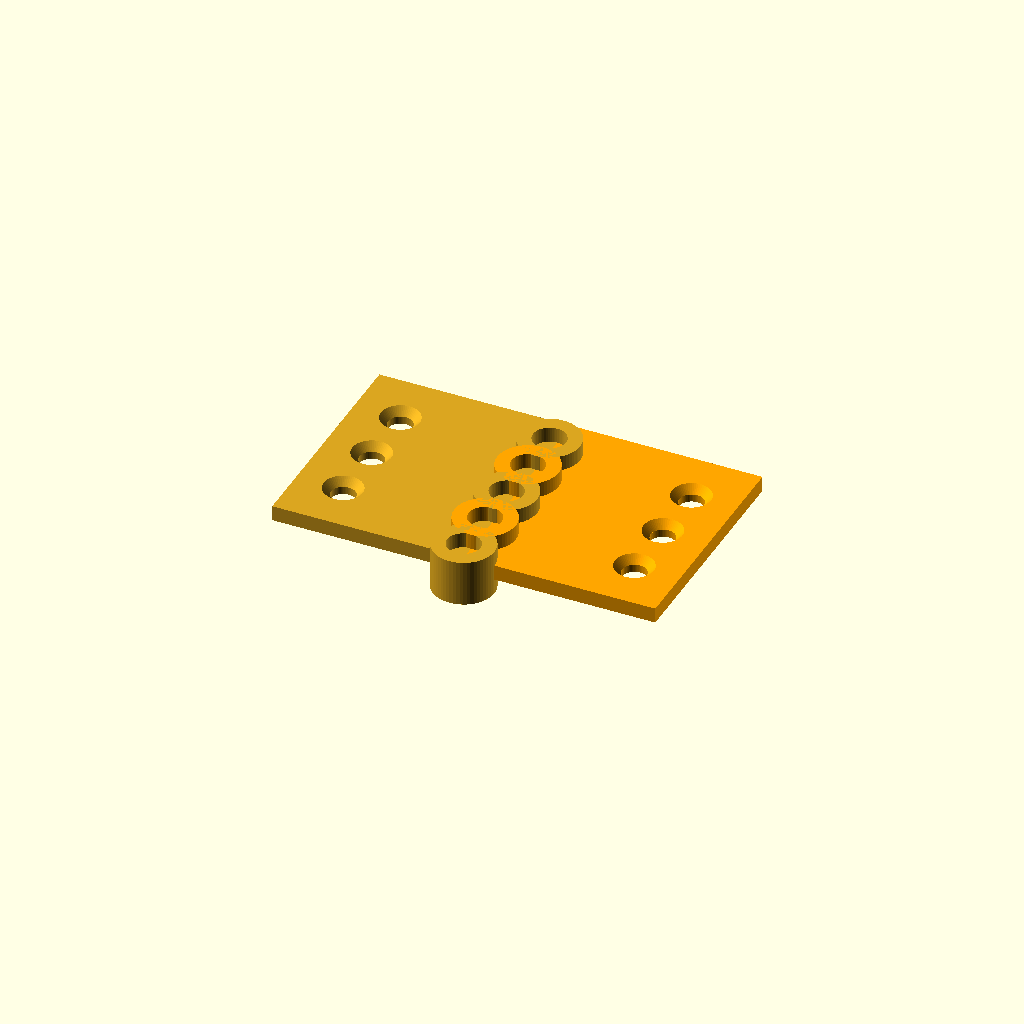
Cell 1 — every parameter at its default value.
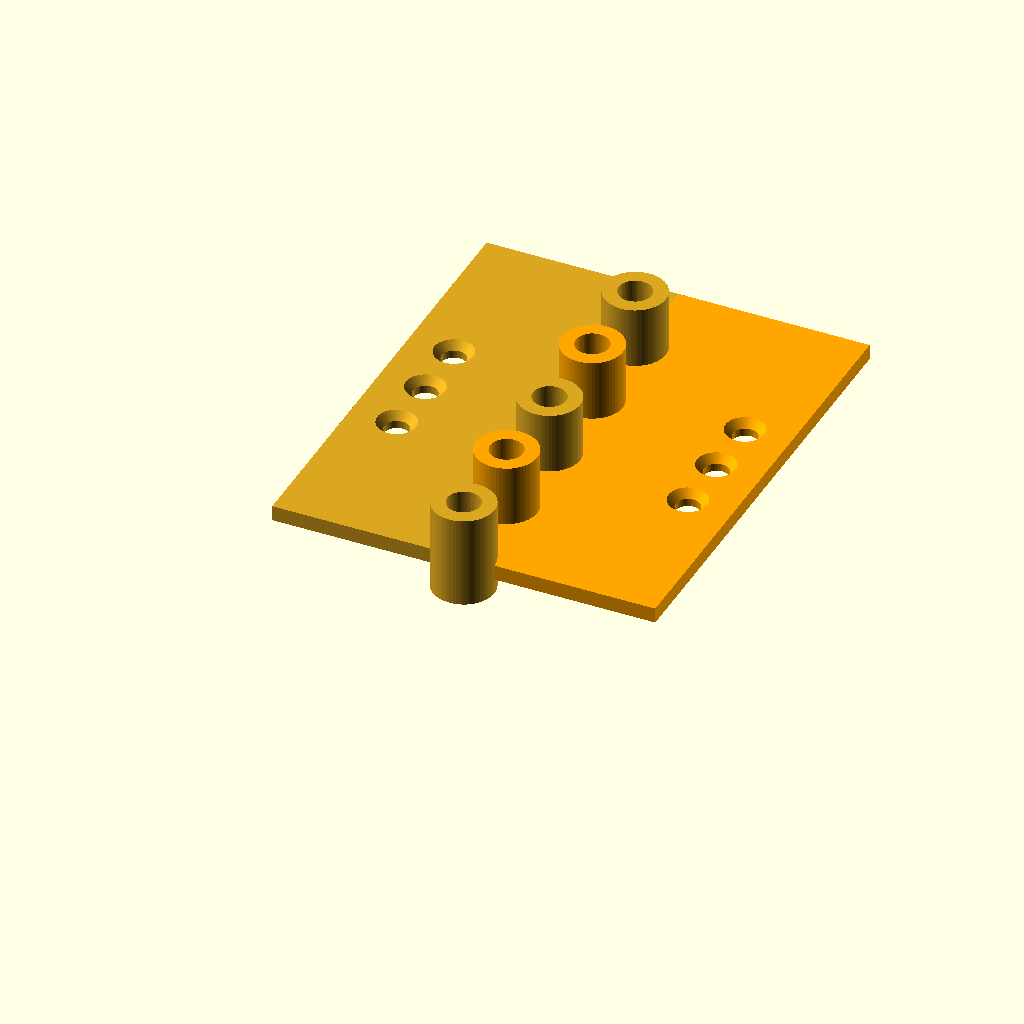
Cell 2: the same model with leaf_len = 60.
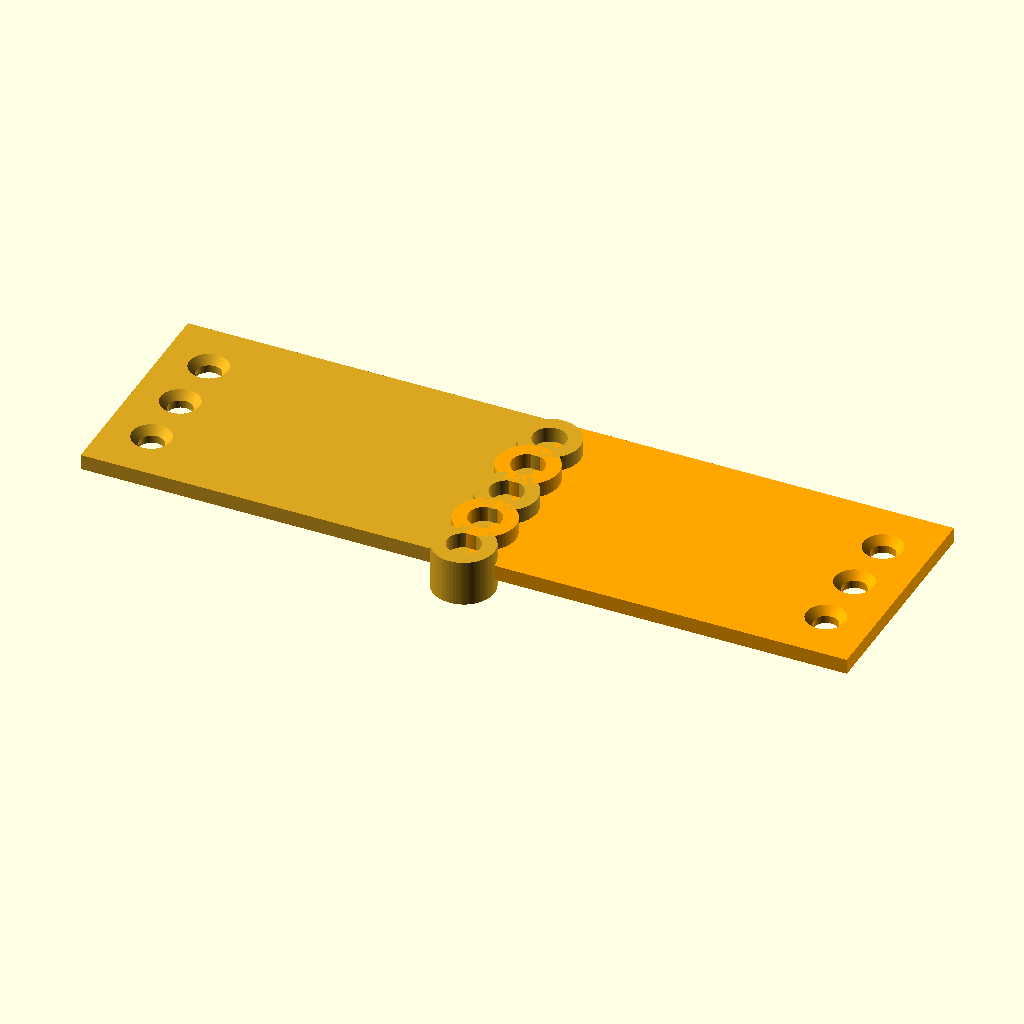
Cell 3: leaf_wid = 50 (everything else at default).
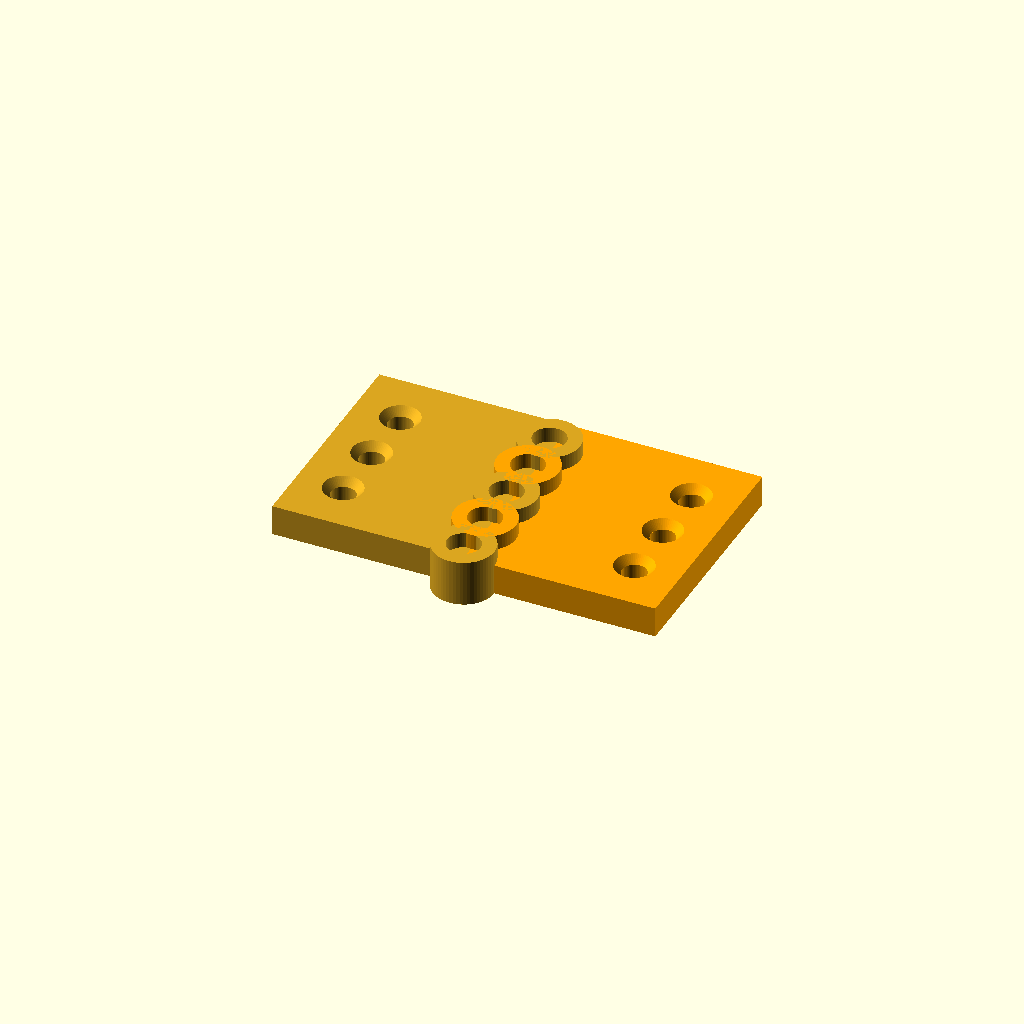
Cell 4: the same model with leaf_thk = 4.
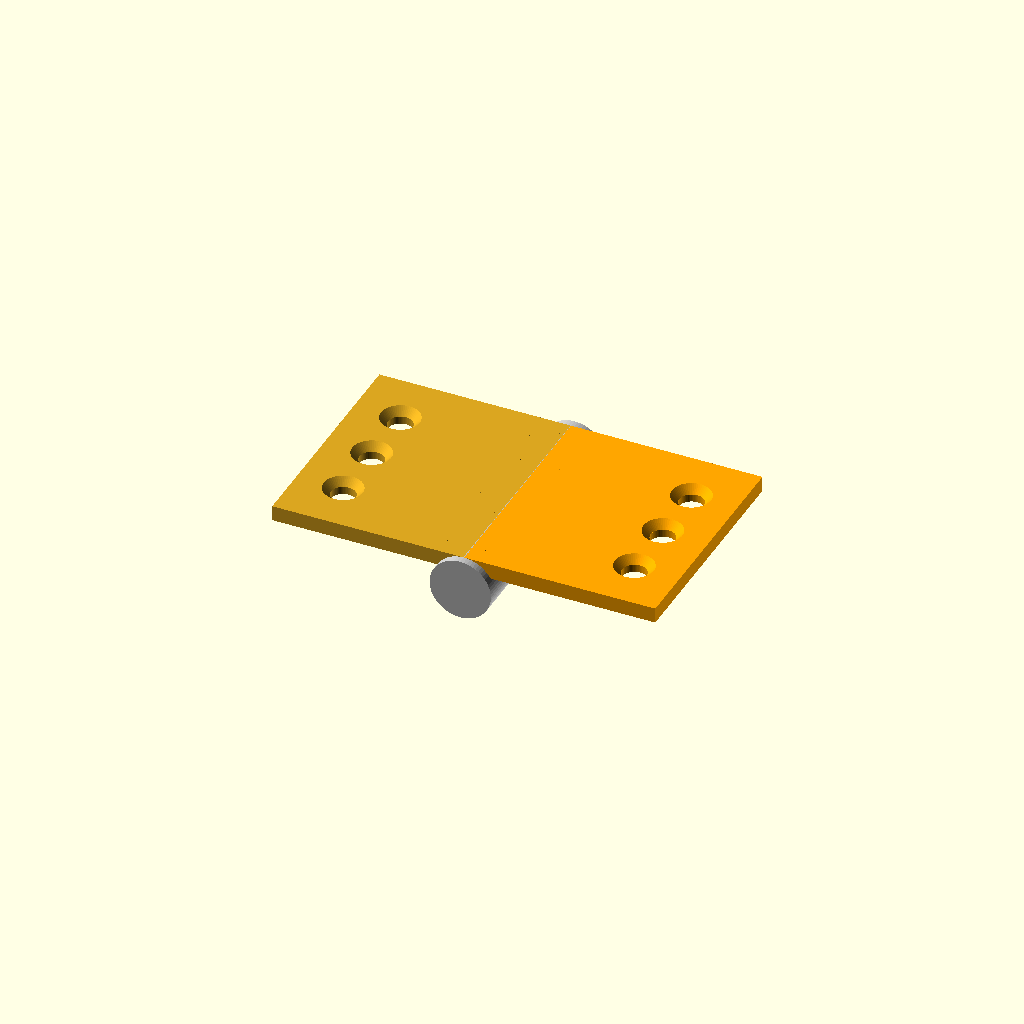
Cell 5: pin_dia = 8 (everything else at default).
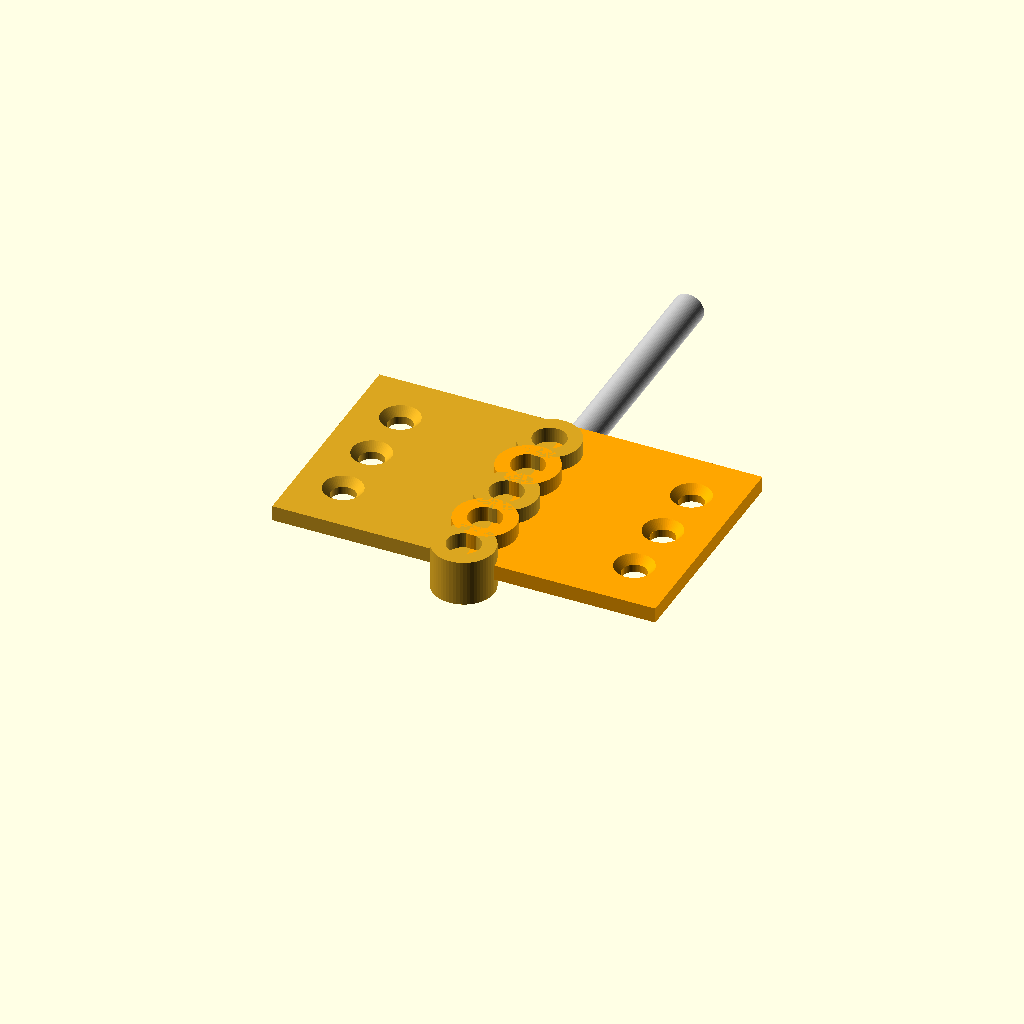
Cell 6: pin_len = 64 (everything else at default).
All cells are drawn from one camera (rotation 55°, 0°, 25°, orthographic, colour scheme Cornfield), so only the parameter changes between them.
The OpenSCAD source (results/tier-3-butt-hinge/bare-think-off_claude-sonnet-5-9c494a37de5c-2026-09-05T11-54-15-067Z/final.scad):
// ===== パラメータ =====
$fn = 60;

leaf_len   = 30;   // Y方向(ピン軸方向)
leaf_wid   = 25;   // X方向(開く方向)
leaf_thk   = 2;    // 板厚(Z方向)

pin_dia    = 4;
pin_len    = 32;

knuckle_od = 8;
knuckle_id = pin_dia + 0.3; // 4.6mm

seg        = leaf_len / 5;  // 6mm

screw_hole_dia   = 3.2;
countersink_dia  = 6;
countersink_depth= 1;
screw_pitch      = 8;

// ナックル半径(板の厚み方向中心をピン軸中心に合わせる)
knuckle_r = knuckle_od / 2;

// 板の厚みの中心をナックル中心軸からのオフセットとして計算
// 板は knuckle_r - leaf_thk/2 だけ knuckle外周から張り出すように配置
// (板の上面がナックルの円柱に接するように)

// ===== モジュール定義 =====

// 1つのナックル(円筒)
module knuckle(y_start, y_end) {
    len = y_end - y_start;
    translate([0, y_start, 0])
        difference() {
            cylinder(h = len, d = knuckle_od, center = false);
            translate([0, 0, -0.5])
                cylinder(h = len + 1, d = knuckle_id, center = false);
        }
}

// 皿穴付きネジ穴(Z方向に貫通、表面(上面)から見て皿座刳り)
module countersunk_hole(depth_thk) {
    // 貫通穴
    translate([0, 0, -0.5])
        cylinder(h = depth_thk + 1, d = screw_hole_dia, center = false);
    // 皿(テーパ)穴、表面側(上面, z = depth_thkに近い側)から
    translate([0, 0, depth_thk - countersink_depth])
        cylinder(h = countersink_depth + 0.5,
                  d1 = screw_hole_dia,
                  d2 = countersink_dia,
                  center = false);
}

// 左の板(X<0側)
// 板は knuckle円筒に接する面を上面(Z = knuckle_r)、下面(Z = knuckle_r - leaf_thk)とする
// 180度開いた状態なので、左右の板は同一平面(Z一定の板)として、X軸に沿って伸びる
module left_leaf() {
    z_top = knuckle_r;
    z_bot = knuckle_r - leaf_thk;

    difference() {
        union() {
            // 板本体(X: -leaf_wid ~ 0, Y: 0~leaf_len, Z: z_bot~z_top)
            translate([-leaf_wid, 0, z_bot])
                cube([leaf_wid, leaf_len, leaf_thk]);

            // ナックル(左板は外側2個+中央1個 => seg 0-1, 2-3, 4-5)
            knuckle(0 * seg, 1 * seg);
            knuckle(2 * seg, 3 * seg);
            knuckle(4 * seg, 5 * seg);
        }

        // 皿穴(板のknuckleから離れた側、X = -leaf_wid付近)
        for (i = [0:2]) {
            y_pos = leaf_len/2 - screw_pitch + i * screw_pitch;
            translate([-leaf_wid + 6, y_pos, z_bot])
                countersunk_hole(leaf_thk);
        }
    }
}

// 右の板(X>0側)
module right_leaf() {
    z_top = knuckle_r;
    z_bot = knuckle_r - leaf_thk;

    difference() {
        union() {
            // 板本体(X: 0~leaf_wid)
            translate([0, 0, z_bot])
                cube([leaf_wid, leaf_len, leaf_thk]);

            // ナックル(右板は中間2個 => seg 1-2, 3-4)
            knuckle(1 * seg, 2 * seg);
            knuckle(3 * seg, 4 * seg);
        }

        // 皿穴
        for (i = [0:2]) {
            y_pos = leaf_len/2 - screw_pitch + i * screw_pitch;
            translate([leaf_wid - 6, y_pos, z_bot])
                countersunk_hole(leaf_thk);
        }
    }
}

// ピン軸(円柱、両端1mmずつknuckleから突出)
module pin() {
    color("silver")
        translate([0, -1, 0])
            rotate([-90, 0, 0])
                cylinder(h = pin_len, d = pin_dia);
}

// ===== アセンブリ =====
color("goldenrod") left_leaf();
color("orange")    right_leaf();
pin();
Customizer parameters (derived from the source; name, type, default, range or options):
leaf_len: number, default 30
leaf_wid: number, default 25
leaf_thk: number, default 2
pin_dia: number, default 4
pin_len: number, default 32
knuckle_od: number, default 8
screw_hole_dia: number, default 3.2
countersink_dia: number, default 6
countersink_depth: number, default 1
screw_pitch: number, default 8
